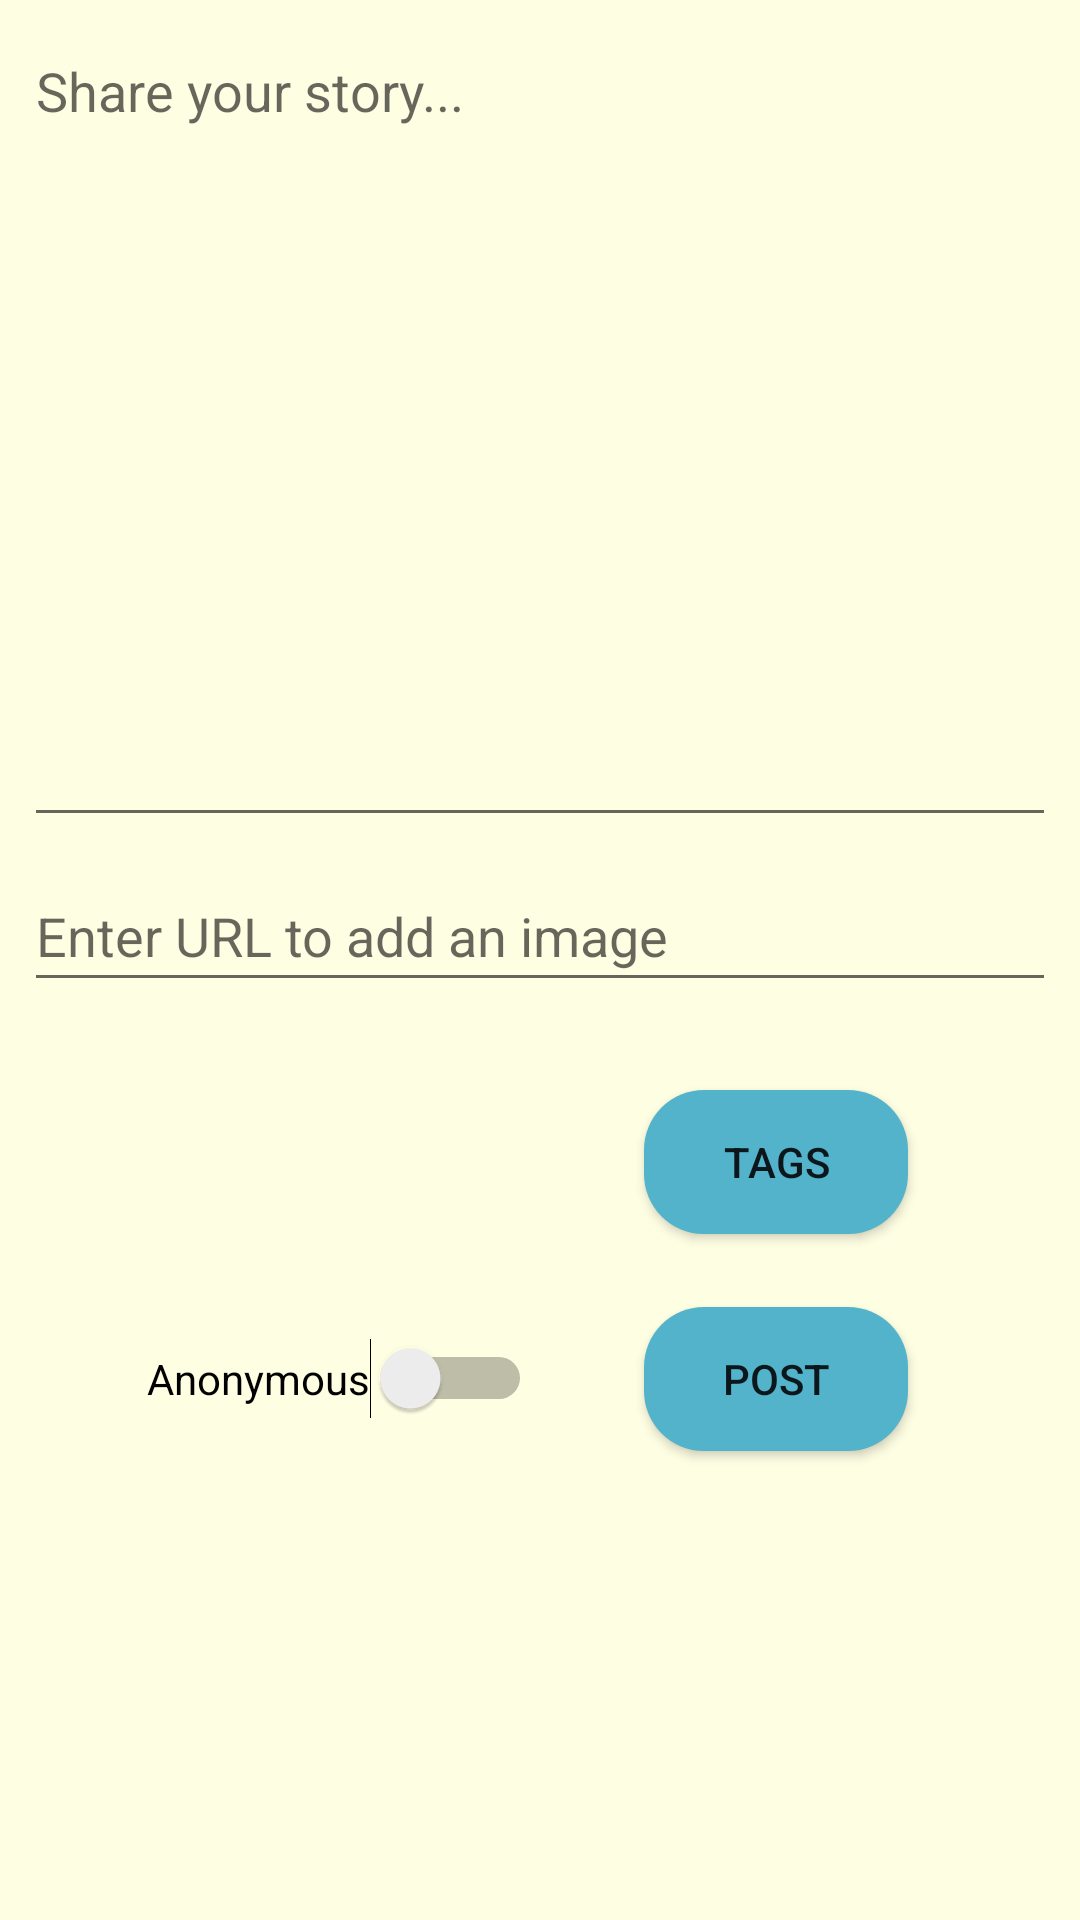

Produce the Android XML layout that renders to this screen, including the resource entries it uses.
<!-- AndroidManifest.xml: application theme AppTheme -->
<!-- res/layout/fragment_post_add.xml -->
<?xml version="1.0" encoding="utf-8"?>
<androidx.constraintlayout.widget.ConstraintLayout xmlns:android="http://schemas.android.com/apk/res/android"
    xmlns:app="http://schemas.android.com/apk/res-auto"
    xmlns:tools="http://schemas.android.com/tools"
    android:layout_width="match_parent"
    android:layout_height="match_parent"
    tools:context=".home.PostAddFragment"
    >


    <Button
        android:id="@+id/add_post_button"
        android:layout_width="wrap_content"
        android:layout_height="wrap_content"
        android:text="@string/add_post_button"
        app:layout_constraintBottom_toBottomOf="parent"
        app:layout_constraintEnd_toEndOf="parent"
        android:background="@drawable/blue_rect_button"
        app:backgroundTint="@color/maxBlue"
        app:layout_constraintHorizontal_bias="0.789"
        app:layout_constraintStart_toStartOf="parent"
        app:layout_constraintTop_toBottomOf="@+id/add_post_body" />

    <Switch
        android:id="@+id/anon_toggle"
        android:layout_width="wrap_content"
        android:layout_height="wrap_content"
        android:text="@string/anon_toggle_switch"
        android:textOff="OFF"
        android:textOn="ON"
        app:layout_constraintBottom_toBottomOf="parent"
        app:layout_constraintEnd_toEndOf="parent"
        app:layout_constraintHorizontal_bias="0.211"
        app:layout_constraintStart_toStartOf="parent"
        app:layout_constraintTop_toBottomOf="@+id/add_post_body" />

    <EditText
        android:id="@+id/add_post_body"
        android:layout_width="0dp"
        android:layout_height="271dp"
        android:layout_marginStart="8dp"
        android:layout_marginLeft="8dp"
        android:layout_marginTop="8dp"
        android:layout_marginEnd="8dp"
        android:layout_marginRight="8dp"
        android:ems="10"
        android:gravity="start|top"
        android:hint="@string/share_your_story"
        android:inputType="textMultiLine|textCapSentences"
        app:layout_constraintEnd_toEndOf="parent"
        app:layout_constraintStart_toStartOf="parent"
        app:layout_constraintTop_toTopOf="parent" />


    <EditText
        android:id="@+id/add_post_img_url"
        android:layout_width="0dp"
        android:layout_height="47dp"
        android:layout_marginStart="8dp"
        android:layout_marginLeft="8dp"
        android:layout_marginTop="8dp"
        android:layout_marginEnd="8dp"
        android:layout_marginRight="8dp"
        android:ems="10"
        android:hint="@string/add_url"
        android:inputType="textUri"
        android:minHeight="48dp"
        app:layout_constraintStart_toStartOf="parent"
        app:layout_constraintTop_toBottomOf="@+id/add_post_body"
        app:layout_constraintEnd_toEndOf="parent"
        tools:layout_editor_absoluteX="8dp" />

    <Button
        android:id="@+id/launchAddTagsFragmentButton"
        android:layout_width="wrap_content"
        android:layout_height="wrap_content"
        android:layout_marginTop="16dp"
        android:layout_marginBottom="16dp"
        android:text="Tags"
        android:background="@drawable/blue_rect_button"
        app:backgroundTint="@color/maxBlue"
        app:layout_constraintBottom_toTopOf="@+id/add_post_button"
        app:layout_constraintEnd_toEndOf="parent"
        app:layout_constraintHorizontal_bias="0.789"
        app:layout_constraintStart_toStartOf="parent"
        app:layout_constraintTop_toBottomOf="@+id/add_post_img_url"
        app:layout_constraintVertical_bias="0.614" />



</androidx.constraintlayout.widget.ConstraintLayout>
<!-- resources referenced by this layout -->
<resources>
  <color name="maxBlue">#53B3CB</color>
  <!-- drawable blue_rect_button (drawable) -->
  <?xml version="1.0" encoding="utf-8"?>
  <shape xmlns:android="http://schemas.android.com/apk/res/android"
      android:shape="rectangle">
      <solid android:color="@color/maxBlue"/>
      <corners android:radius="20dp"/>
  </shape>
  <string name="add_post_button">Post</string>
  <string name="add_url">Enter URL to add an image</string>
  <string name="anon_toggle_switch">Anonymous</string>
  <string name="share_your_story">Share your story...</string>
  <style name="AppTheme" parent="Theme.AppCompat.Light.DarkActionBar">
          
          <item name="colorPrimary">@color/colorPrimary</item>
          <item name="colorPrimaryDark">@color/colorPrimaryDark</item>
          <item name="colorAccent">@color/colorAccent</item>
          <item name="android:windowBackground">@color/lightYellow</item>
      </style>
  <color name="colorPrimary">@color/persianPink</color>
  <color name="colorPrimaryDark">@color/persianPink</color>
  <color name="colorAccent">@color/maxBlue</color>
  <color name="lightYellow">#FEFEE3</color>
  <color name="persianPink">#F58CC9</color>
</resources>
